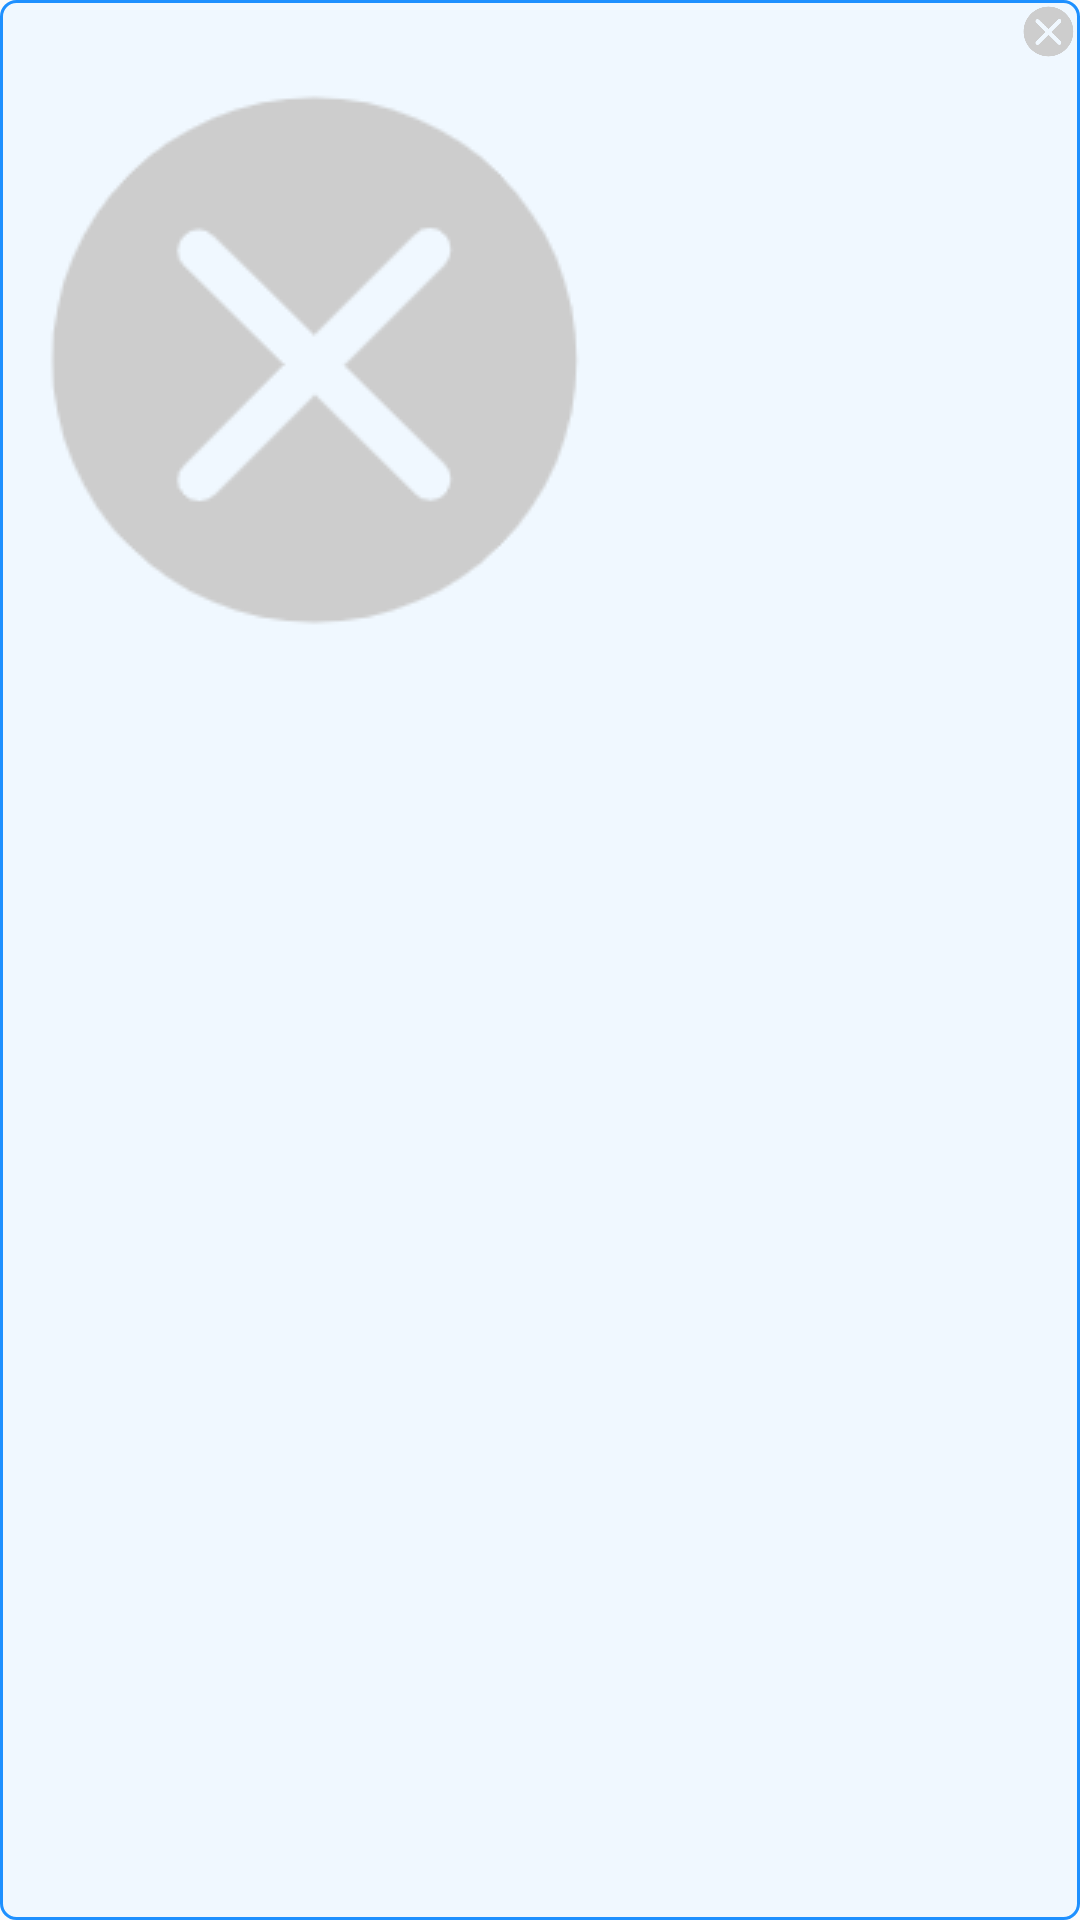

This screen was rendered from an Android layout file. Write that file and the resources it references.
<!-- AndroidManifest.xml: application theme AppTheme -->
<!-- res/layout/pop_img.xml -->
<?xml version="1.0" encoding="utf-8"?>
<LinearLayout xmlns:android="http://schemas.android.com/apk/res/android"
    xmlns:app="http://schemas.android.com/apk/res-auto"
    android:layout_width="wrap_content"
    android:layout_height="wrap_content"
    android:background="@drawable/pop_img_bg"
    android:orientation="vertical">
<ImageView
    android:id="@+id/answer_commit_img_cancel"
    android:src="@drawable/cancel"
    android:layout_gravity="top|end"
    android:paddingTop="1dp"
    android:paddingEnd="1dp"
    android:layout_width="20dp"
    android:layout_height="20dp"/>

    <ImageView
        android:id="@+id/pop_img"
        android:layout_width="wrap_content"
        android:layout_height="wrap_content"
        android:layout_marginStart="5dp"
        android:layout_marginBottom="5dp"
        android:layout_marginEnd="5dp"
        android:src="@drawable/cancel"
        app:layout_constraintBottom_toBottomOf="parent"
        app:layout_constraintEnd_toEndOf="parent"
        app:layout_constraintStart_toStartOf="parent"
        app:layout_constraintTop_toTopOf="parent" />


</LinearLayout>
<!-- resources referenced by this layout -->
<resources>
  <!-- drawable cancel: png bitmap (drawable, 7414 bytes) -->
  <!-- drawable pop_img_bg (drawable) -->
  <?xml version="1.0" encoding="utf-8"?>
  <shape xmlns:android="http://schemas.android.com/apk/res/android">
  
      <corners
          android:radius="5dp"/>
      <stroke
          android:width="1dp"
          android:color="#1E90FF"/>
      <solid
          android:color="#F0F8FF"/>
  </shape>
  <style name="AppTheme" parent="Theme.AppCompat.Light.NoActionBar">
          
          <item name="colorPrimary">#1E90FF</item>
          <item name="colorPrimaryDark">#1E90FF</item>
          <item name="colorAccent">@color/colorAccent</item>
      </style>
  <color name="colorAccent">#1E90FF</color>
</resources>
